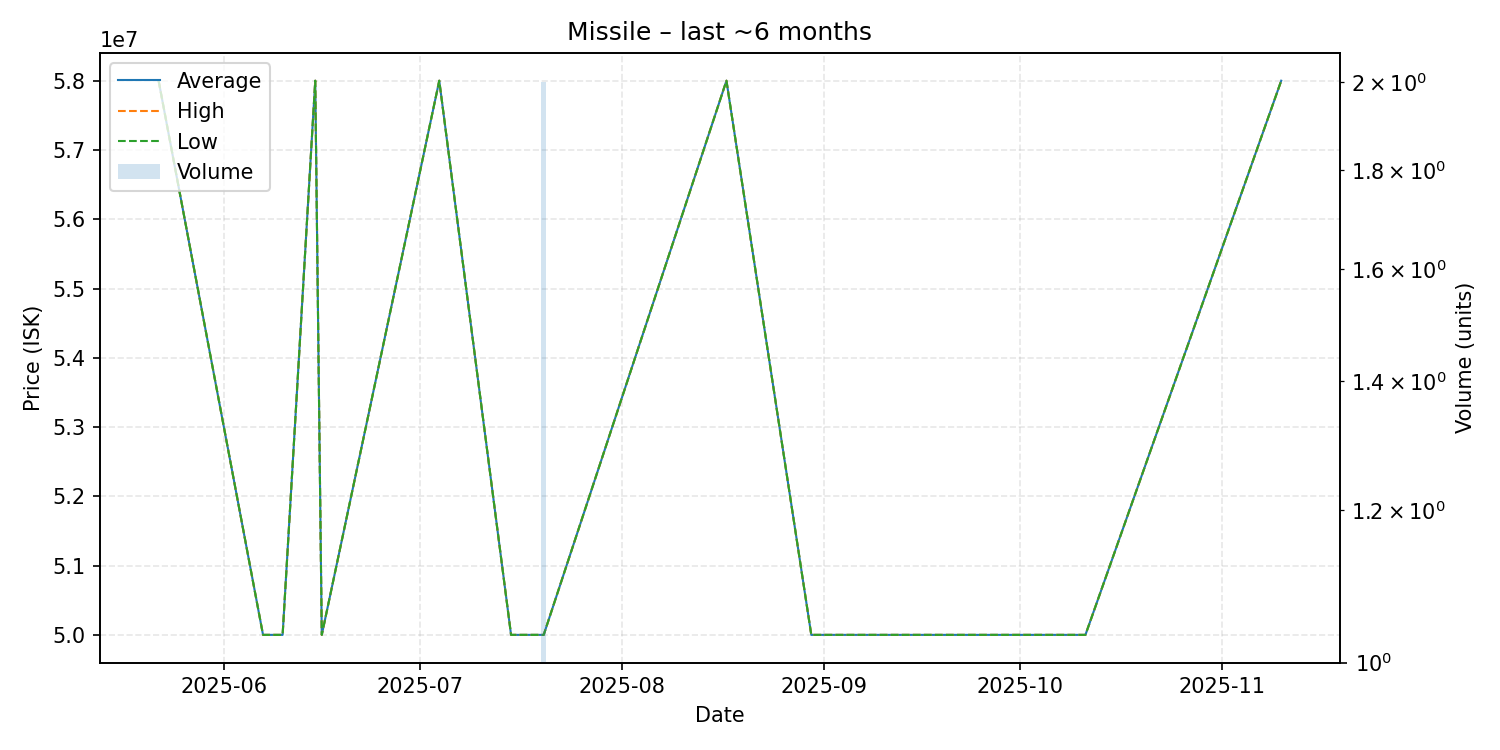

The file beside this chart, header and first rows:
date, average, highest, lowest, order_count, volume
2025-05-22, 58000000, 58000000, 58000000, 1, 1
2025-06-07, 50000000, 50000000, 50000000, 1, 1
2025-06-10, 50000000, 50000000, 50000000, 1, 1
2025-06-15, 58000000, 58000000, 58000000, 1, 1
2025-06-16, 50000000, 50000000, 50000000, 1, 1
2025-07-04, 58000000, 58000000, 58000000, 1, 1
2025-07-15, 50000000, 50000000, 50000000, 1, 1
2025-07-20, 50000000, 50000000, 50000000, 2, 2
2025-08-17, 58000000, 58000000, 58000000, 1, 1
2025-08-30, 50000000, 50000000, 50000000, 1, 1
2025-09-08, 50000000, 50000000, 50000000, 1, 1
2025-09-10, 50000000, 50000000, 50000000, 1, 1
2025-10-11, 50000000, 50000000, 50000000, 1, 1
2025-11-10, 58000000, 58000000, 58000000, 1, 1
